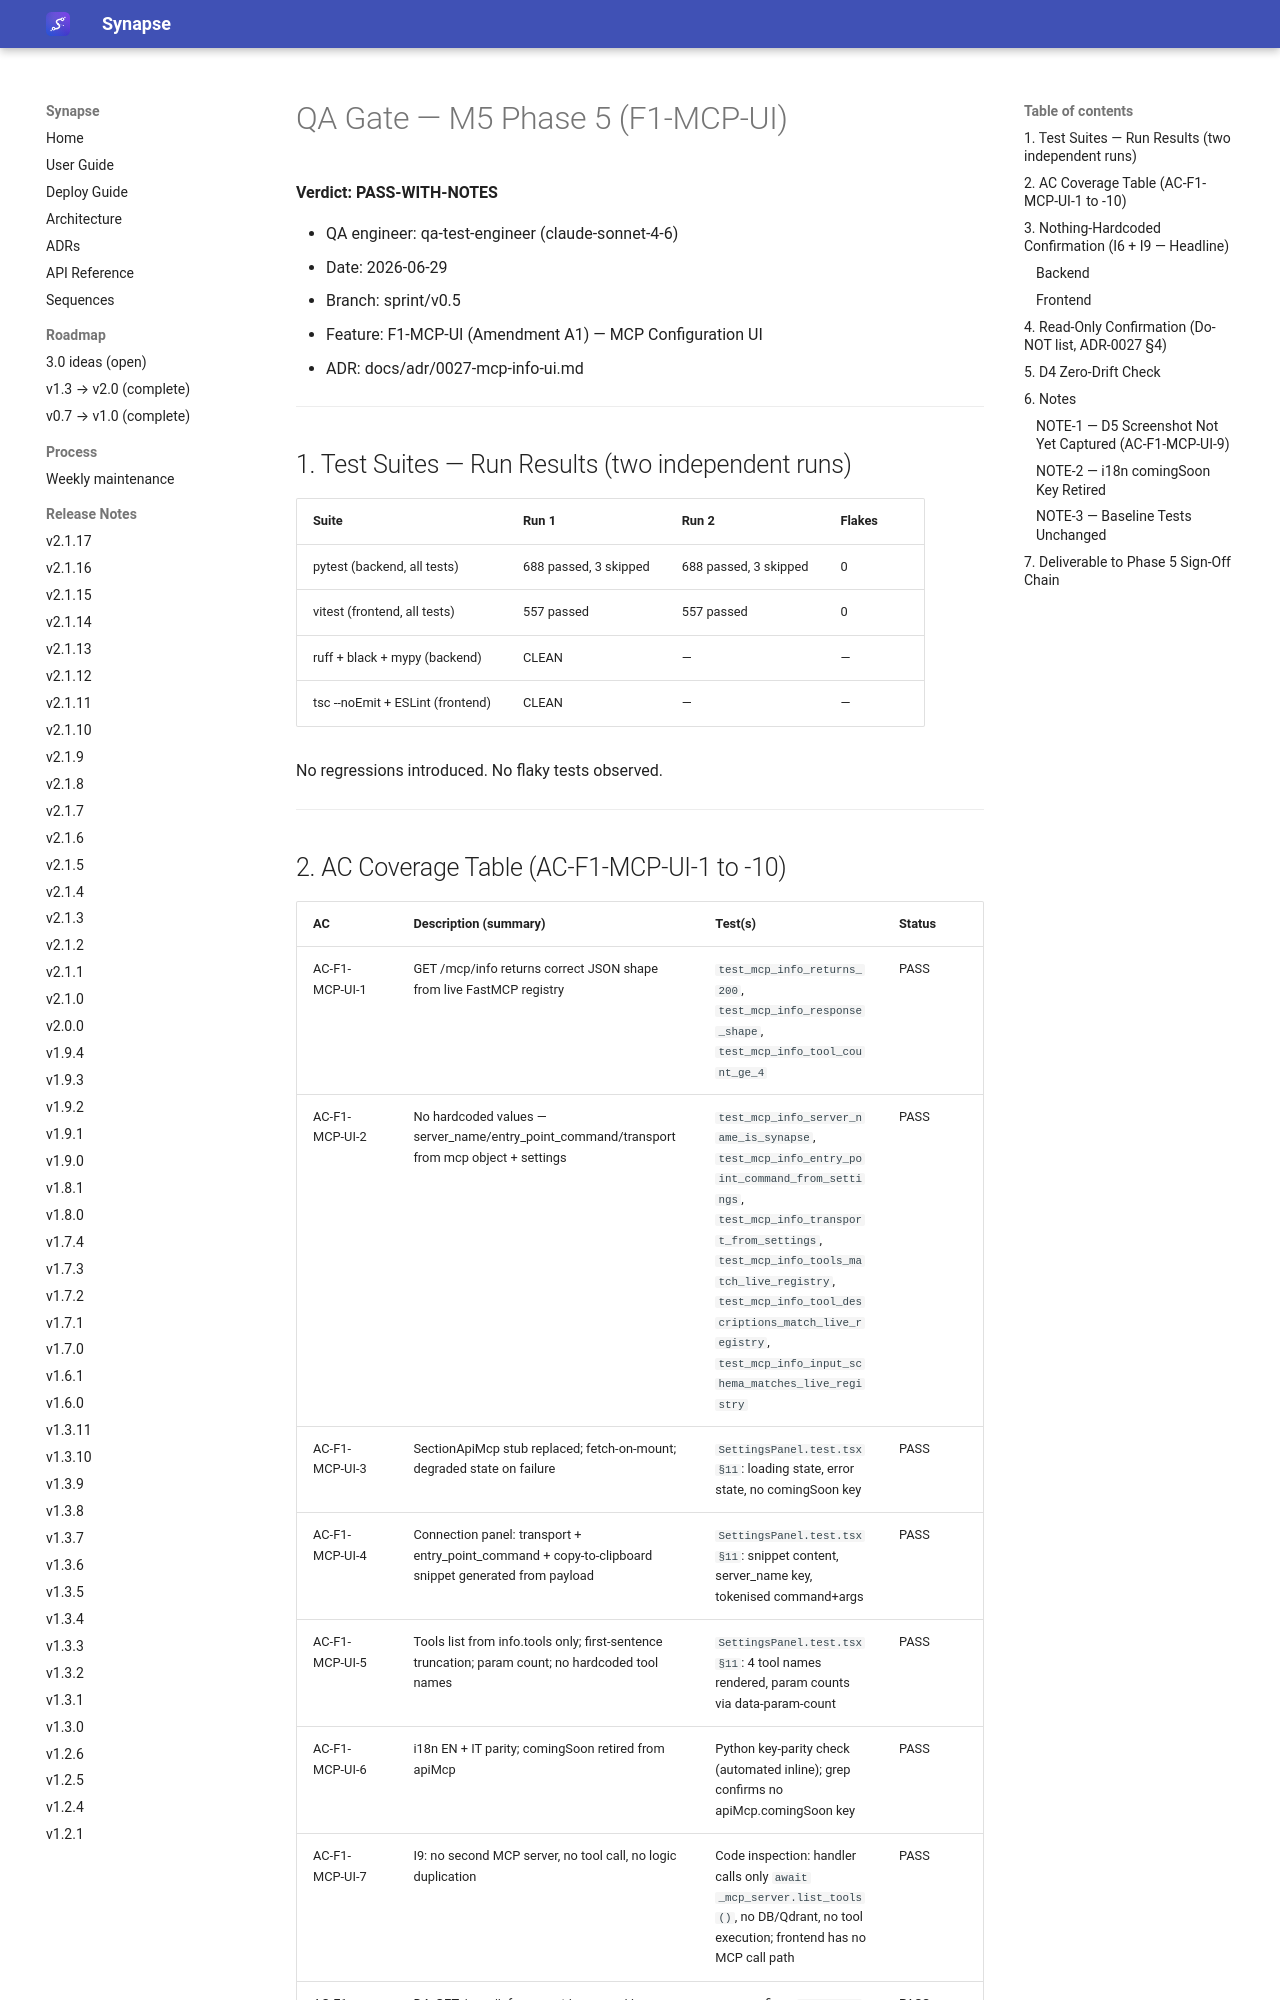

repository: Emanuele-Chiummo/llm-wiki-synapse · page: sprints/v0.5-qa-phase5/index.html · generator: mkdocs

# QA Gate — M5 Phase 5 (F1-MCP-UI)

**Verdict: PASS-WITH-NOTES**

- QA engineer: qa-test-engineer (claude-sonnet-4-6)
- Date: 2026-06-29
- Branch: sprint/v0.5
- Feature: F1-MCP-UI (Amendment A1) — MCP Configuration UI
- ADR: docs/adr/0027-mcp-info-ui.md

---

## 1. Test Suites — Run Results (two independent runs)

| Suite | Run 1 | Run 2 | Flakes |
|-------|-------|-------|--------|
| pytest (backend, all tests) | 688 passed, 3 skipped | 688 passed, 3 skipped | 0 |
| vitest (frontend, all tests) | 557 passed | 557 passed | 0 |
| ruff + black + mypy (backend) | CLEAN | — | — |
| tsc --noEmit + ESLint (frontend) | CLEAN | — | — |

No regressions introduced. No flaky tests observed.

---
